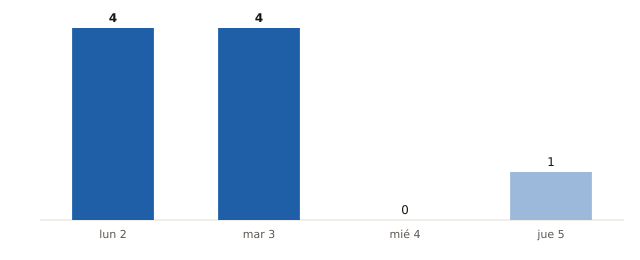

The table this chart was drawn from, first rows:
fecha, municipios_prob_90_o_mas
2026-11-02, 4
2026-11-03, 4
2026-11-04, 0
2026-11-05, 1
